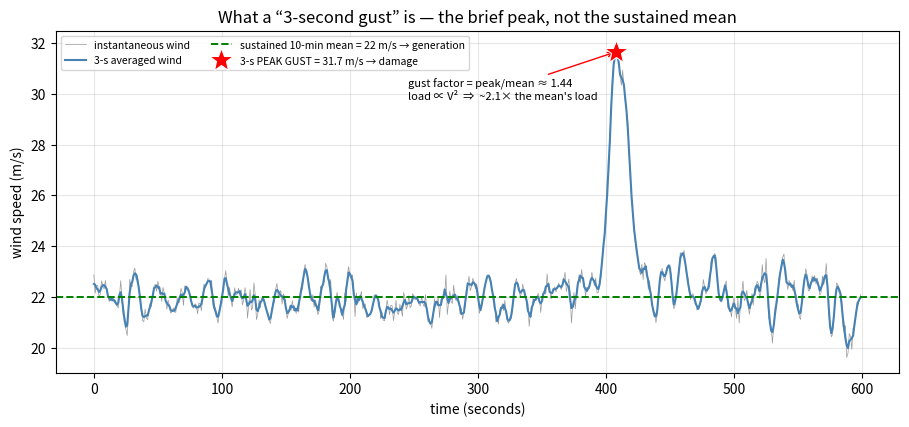
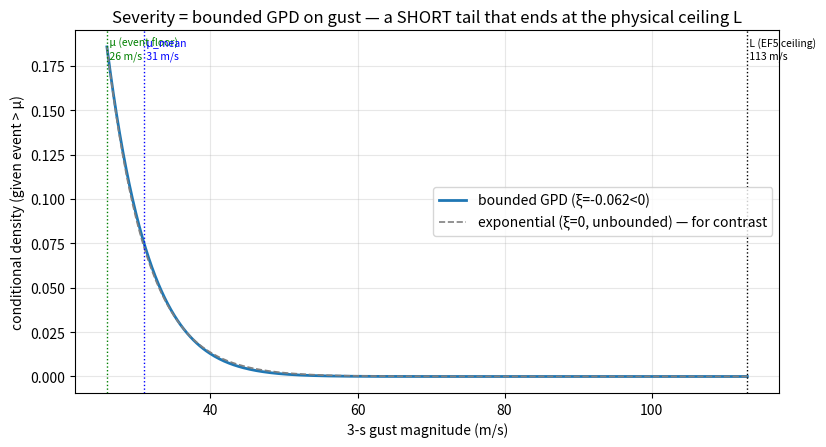
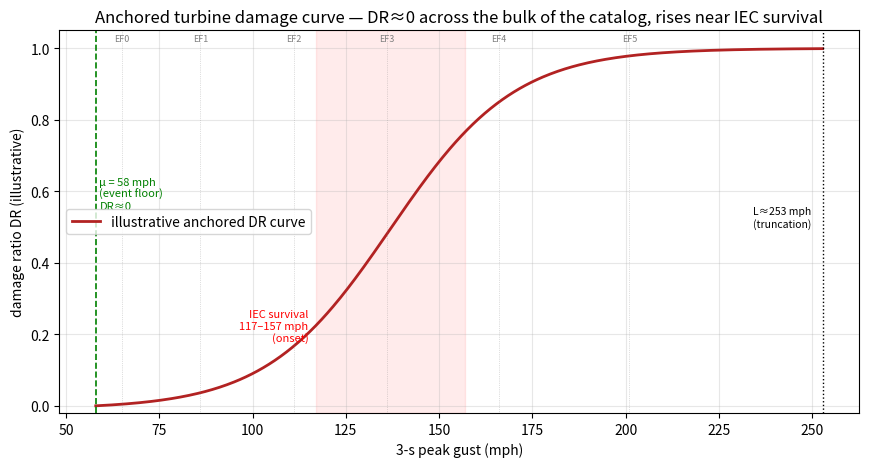

Recreate these plots in Python, in order.
# ---
# jupyter:
#   jupytext:
#     text_representation:
#       extension: .py
#       format_name: percent
#       format_version: '1.3'
#   kernelspec:
#     display_name: Hazard (.venv 3.12)
#     language: python
#     name: hazard_modeling
# ---

# %% [markdown]
# # Wind → layer-0 · Hazard definition — *the layer we never needed before*
#
# **Peril:** Wind (strong/straight-line + tornado) · **Layer:** layer-0 (the **authored** hazard definition, *above* M0).
#
# For hail and wildfire the hazard **event** came pre-defined by the data product, so this layer was empty. For
# wind it is the **centerpiece**: no single product hands us "a wind event," so **we author the definition** —
# quantitatively, anchored in engineering and meteorological standards. This notebook *codifies* that authored
# definition and *teaches* the concepts it rests on, with executable math and known-answer checks.
#
# > This is **not** an exploratory-*data* notebook (there is no data source to profile — M0 does that). It is a
# > **definition** notebook: the discipline here is [*basics-spot-on*](../../../docs/principles/basics_spot_on.md)
# > applied to the hazard's own definition — every number traces to a published standard (provenance flagged), and
# > the one piece of real math (the bounded-GPD solve) is verified against known answers.
#
# > Plan-of-record: [`00_hazard_definition.md`](../../../docs/plans/wind/00_hazard_definition.md) · Reasoning:
# > [`discussion/wind/03`](../../../docs/extra/discussion/wind/03_hazard_definition_and_thresholds.md) (standards)
# > + [`discussion/wind/02`](../../../docs/extra/discussion/wind/02_coupling_buckets_and_wind.md) (coupling) ·
# > Decisions [`DD-WN-*`](../../../docs/plans/wind/decisions.md) · Assumptions [`AWN-*`](../../../docs/plans/wind/assumptions.md).

# %% [markdown]
# ## 0 · Intent & scope
#
# **Does:** author the wind hazard **quantitatively** — the magnitude observable (3-s gust), the event-count
# threshold μ + the EF bins, the physical bound L, the **bounded-GPD severity form** (with a verified analytic
# solve), the **two-threshold** structure (event-count vs asset damage-onset), the **coupling-taxonomy primer**,
# and the **anchored damage-curve** concept. Every choice is tagged with its provenance.
#
# **Does NOT:** fetch any data, fit a frequency λ, choose a primary source, or compute loss — those are M0→M4. The
# illustrative GPD μ_mean and the schematic damage curve here are **definitional placeholders**: M1 fits μ_mean to
# the real (bias-corrected) gust record, M3 builds the real subsystem curve. This notebook fixes the *form*, not
# the fitted parameters.
#
# **Provenance legend** (honesty discipline, per [`docs/references`](../../../docs/references/README.md)):
# `[REF]` = from the **Hazard-Data-Reference** · `[STD]` = a named external standard · `[FRAME]` = settled
# framing / old-repo `HAZARD_LIMITS` (**not** in the reference — labeled honestly).

# %%
from __future__ import annotations

import numpy as np
import pandas as pd
import matplotlib.pyplot as plt
from matplotlib.patches import Rectangle
from scipy.stats import genpareto

plt.rcParams.update({"axes.grid": True, "grid.alpha": 0.3, "figure.dpi": 110})

MS_TO_MPH = 2.2369362921
MPH_TO_MS = 1.0 / MS_TO_MPH
def mph(ms): return ms * MS_TO_MPH
def ms(mph_): return mph_ * MPH_TO_MS

# %% [markdown]
# ## 1 · Why this layer exists — the first peril we must *author*
#
# For every prior peril, the **data product itself defined the event** and we simply inherited it. Wind has no
# such product — the data is *fragmented*, and none of the pieces says "here is a wind event and its magnitude":

# %%
why = pd.DataFrame([
    ("Hail", "MRMS / MESH", "“severe hail = ≥ 1 inch” — event + threshold + magnitude metric, all baked in", "INHERITED"),
    ("Wildfire", "FSim (BP + FLP)", "“fire occurrence + flame-length classes” — event + conditional severity, pre-integrated", "INHERITED"),
    ("Wind", "— none —", "SPC reports · NOAA episodes · ASCE design surface · IEC turbine ratings · EF damage→wind map — fragmented", "AUTHORED ← here"),
], columns=["peril", "data product", "what defines the event", "layer-0"])
print(why.to_string(index=False))
print("\n→ Because no product hands us 'a wind event', WE define what counts as an event, at what threshold,")
print("  on what magnitude scale, bounded where — anchored in standards, not intuition. That is layer-0.")

# %% [markdown]
# ## 2 · The magnitude observable — the 3-second peak gust (from the very basics)  (AWN-5, DD-WN-6)
#
# This is **THE** central variable: every threshold, the severity distribution, and the damage curve all live on
# this one axis. So define it from scratch.
#
# **1. Wind speed is always an average over a time window.** An anemometer never reports an "instantaneous" value
# — it reports the wind *averaged over some interval*. **Which interval changes the number**, so the window is
# part of the definition. Two windows matter for us:
# - the **sustained wind** — a **1- or 10-minute mean** (the slowly-varying background flow); and
# - the **gust** — a brief **peak** riding on top of it.
#
# **2. The 3-second gust** = the highest wind speed averaged over any **3-second** interval during the event.
# *Why 3 seconds?* It is the structural-engineering standard: short enough to capture the peak, yet long enough
# that the gust front physically **envelops a whole structure** (it loads the entire turbine, not just a blade
# tip). `[REF]` *"3-second gust speed is the universal metric — map it to a wind-load / fragility curve per asset."*
#
# **3. Why the gust — not the mean — is the *damage* metric.** Structural / aerodynamic load is the **dynamic
# pressure** `q = ½·ρ·V²`: it scales with the **square** of wind speed. A gust ~1.4× the mean therefore exerts
# **~2×** the load — the brief peak dominates *failure*, the average barely matters. (The **mean** wind is the
# *resource* metric that drives **generation** — the Performance tier, `model-gpr`; the **peak gust** drives
# **damage** — this tier. Same medium, different question — [discussion/01 §7](../../../docs/extra/discussion/wind/01_scope_and_sub_peril_taxonomy.md).)
#
# **4. One axis for every source.** `[STD]` ASCE design speeds, EF tornado ratings, and IEC turbine-survival speeds
# are **all stated as 3-s gusts** — so the whole model speaks one language. Standard reference basis: **10 m
# (33 ft) height, Exposure C** (open terrain); a turbine hub is **80–130 m**, so an elevation/terrain adjustment
# is needed (an M2 step, [AWN-15](../../../docs/plans/wind/assumptions.md)).
#
# > **Do not mix gust and sustained** (AWN-27). The same wind gives two different numbers (gust ≈ 1.4× the 10-min
# > mean in open terrain — the *gust factor*). The old repo conflated them — routing "gust" vs "sustained" event
# > types to **different** damage curves, a curve-swap masquerading as physics. V1 maps **one** 3-s peak gust to
# > **one** turbine curve.

# %%
# Schematic — what a "3-second gust" IS vs the sustained mean (a synthetic 10-min open-terrain wind trace).
rng = np.random.default_rng(1)
t = np.arange(0, 600)                                            # 10 minutes @ 1-s sampling
mean_wind = 22.0                                                 # m/s — the 10-min sustained mean
base = pd.Series(rng.normal(0, 1.6, t.size)).rolling(5, center=True, min_periods=1).mean().to_numpy()
bump = 10.0 * np.exp(-((t - 410) / 10.0) ** 2)                  # a single gust event (~24 s wide)
inst = mean_wind + (base - base.mean()) + bump                  # instantaneous wind
gust_3s = pd.Series(inst).rolling(3, center=True, min_periods=1).mean().to_numpy()   # 3-s averaged
pk = int(np.argmax(gust_3s)); peak = gust_3s[pk]
gust_factor = peak / mean_wind
load_ratio = gust_factor ** 2                                   # load ∝ V²

fig, ax = plt.subplots(figsize=(9.2, 4.4))
ax.plot(t, inst, lw=0.5, color="0.6", label="instantaneous wind")
ax.plot(t, gust_3s, lw=1.5, color="steelblue", label="3-s averaged wind")
ax.axhline(mean_wind, color="green", ls="--", lw=1.4, label=f"sustained 10-min mean = {mean_wind:.0f} m/s → generation")
ax.plot(pk, peak, "r*", ms=18, mec="white", mew=0.8, zorder=5, label=f"3-s PEAK GUST = {peak:.1f} m/s → damage")
ax.annotate(f"gust factor = peak/mean ≈ {gust_factor:.2f}\nload ∝ V²  ⇒  ~{load_ratio:.1f}× the mean's load",
            (pk, peak), textcoords="offset points", xytext=(-150, -34), fontsize=8,
            arrowprops=dict(arrowstyle="->", color="red", lw=1))
ax.set_xlabel("time (seconds)"); ax.set_ylabel("wind speed (m/s)")
ax.set_title("What a “3-second gust” is — the brief peak, not the sustained mean")
ax.legend(fontsize=7.5, loc="upper left", ncol=2)
plt.tight_layout(); plt.show()
print(f"Takeaway: same wind, TWO numbers. The sustained mean ({mean_wind:.0f} m/s) drives GENERATION (resource —")
print(f"Performance tier). The 3-s peak gust ({peak:.1f} m/s, ★) drives structural LOADING (damage — this tier).")
print(f"Because load ∝ ½ρV², the gust ({gust_factor:.2f}× the mean) exerts ~{load_ratio:.1f}× the load — the peak")
print(f"dominates failure, the mean does not. THIS is why the hazard observable is the 3-s gust (AWN-5), and why")
print(f"mixing gust with sustained (the old repo's curve-swap, AWN-27) is a category error.")

# %% [markdown]
# **Provenance — the 3-s gust is a *codified standard*, not our invention.** `[REF]`/`[STD]` It is the official
# basis of **ASCE 7** (the US design-wind code) since **ASCE 7-95 (1995)**, when it replaced the older
# *fastest-mile* wind speed, and of the **Enhanced Fujita scale** (tornado ratings *are* expressed as 3-s gusts).
# It coexists with other averaging conventions, bridged by the **gust factor** (~1.4 in open terrain):
#
# | averaging window | who standardized on it | for what |
# |---|---|---|
# | **3-second gust** | **ASCE 7 (since 1995), EF scale** | structural **damage** / design loads ← *us* |
# | 10-minute mean | **IEC 61400** (Vref), WMO, much of Europe | the reference wind; resource / fatigue |
# | 1-minute sustained | US NHC | tropical-cyclone intensity |
# | "fastest-mile" | pre-1995 US codes | superseded |
#
# We adopt the 3-s gust (AWN-5) because it is the field's standard **and** our core sources (ASCE maps, the EF
# scale) are natively in it — minimizing lossy conversions. *(Nuance: IEC's primary reference Vref is a 10-min
# mean; its 50-yr extreme `Ve50 ≈ 1.4·Vref` is the part expressed as a 3-s gust — the gust factor is how we line
# IEC's survival speed up to the ASCE/EF 3-s-gust axis.)*

# %% [markdown]
# ## 3 · The event / catalog threshold μ + the EF bins — what counts as an event (for λ)
#
# A "wind event" crosses a defined severity line set by the **meteorological** standard (not the asset). It feeds
# the frequency λ in M1.

# %%
# Event-count thresholds μ (the catalog floor, per sub-peril).
MU = {"strong_wind": 58.0, "tornado": 65.0}                       # mph, 3-s gust
print(f"[REF] strong wind μ = {MU['strong_wind']:.0f} mph (≈ {ms(MU['strong_wind']):.1f} m/s) "
      f"— NWS severe-thunderstorm criterion  (old repo: 25.92 m/s)")
print(f"[REF] tornado     μ = {MU['tornado']:.0f} mph (≈ {ms(MU['tornado']):.1f} m/s) "
      f"— EF0 floor (Enhanced Fujita scale, operational since 2007)\n")

# [REF] EF scale bins (3-s gust, mph) — damage-inferred via 28 damage indicators × 8 degrees of damage (AWN-7).
EF = pd.DataFrame([
    ("EF0", 65, 85,  "weakest rated"),
    ("EF1", 86, 110, ""),
    ("EF2", 111, 135, "ASCE Ch-32 tornado design covers ~EF2 and below"),
    ("EF3", 136, 165, ""),
    ("EF4", 166, 200, ""),
    ("EF5", 201, 253, "open-ended (>200 mph); truncated at the physical bound L"),
], columns=["EF", "gust_lo_mph", "gust_hi_mph", "note"])
print(EF.to_string(index=False))
print("\nEF is DAMAGE-INFERRED, not measured — so it is biased LOW where there is little to damage (rural/open")
print("land). Both proving sites (Traverse OK, Shepherds Flat OR) are rural → historical EF severity likely")
print("understated (AWN-7). The catalog μ is a property of the HAZARD; the damage onset (§5) is a property of the")
print("ASSET — keeping them separate is the load-bearing discipline (DD-WN-7).")

# %% [markdown]
# ## 4 · The physical upper bound L — where the magnitude distribution ends  `[FRAME]` (AWN-8)
#
# A magnitude distribution running to infinity is unphysical for a single site. We truncate at **L ≈ 113 m/s
# (~253 mph)** — a physical ceiling *above* the open-ended EF5 floor (EF5 is `> 200` mph with no upper limit).
# This bound is what makes the severity tail **short** (§6).
#
# > **Divergence reconciled (honest, DD-WN-8 / AWN-8).** The old repo used **tornado L = 145 m/s** (Moore-1999
# > *observed Doppler max*) and **113 m/s** as its *Strong-Wind* limit (Cyclone Olivia gust). The new build adopts
# > the **EF5 damage-inferred ceiling ≈ 113 m/s** for the convective members (the old F-scale F5 midpoint, 111.8
# > m/s, corroborates it). 113-vs-145 is a logged decision, not a silent pick. `[FRAME]` — not in the reference.

# %%
L_MS = 113.0
L_MPH = mph(L_MS)
print(f"[FRAME] L = {L_MS:.0f} m/s = {L_MPH:.1f} mph  (EF5 ceiling; severity right-truncation)")
print(f"        corroboration: old-repo F5 midpoint 111.8 m/s ≈ {mph(111.8):.0f} mph; old tornado L=145 m/s rejected")

# %% [markdown]
# ## 5 · The TWO thresholds — keep them distinct (the part that trips newcomers)  (AWN-6/9/10, DD-WN-7)
#
# There are **two** wind thresholds and they live in different layers. Collapsing them is the classic error.
#
# ```
#   METEOROLOGICAL EVENT THRESHOLD  μ              ASSET DAMAGE-ONSET THRESHOLD
#   "what the catalog COUNTS"  → feeds λ (M1)       "where the damage curve LEAVES ZERO" → anchors M3
#   ────────────────────────────────────           ──────────────────────────────────────────────
#   strong wind: NWS ≥ 58 mph (≈ 25.9 m/s)          IEC 61400 survival speed  Ve50 ≈ 1.4·Vref
#   tornado:     EF0 ≥ 65 mph                        ≈ 52–70 m/s (≈ 117–157 mph), class III→I
# ```
#
# A 60-mph gust *is* a severe-wind event the catalog counts — but it is **far below** what damages a modern
# turbine. Turbines are engineered to IEC 61400 wind classes; the damage curve is **anchored** so `DR(μ) ≈ 0` and
# rises steeply only near the IEC survival speed. **Most "severe wind" barely scratches a turbine.**

# %%
# [FRAME] IEC 61400 wind classes — Vref (10-min mean) and Ve50 ≈ 1.4·Vref (50-yr extreme 3-s gust).
IEC = pd.DataFrame([
    ("I",  50.0), ("II", 42.5), ("III", 37.5),
], columns=["class", "Vref_ms"])
IEC["Ve50_ms"] = (1.4 * IEC["Vref_ms"]).round(1)
IEC["Ve50_mph"] = mph(IEC["Ve50_ms"]).round(0)
print(IEC.to_string(index=False))
print(f"\n[FRAME] IEC 61400 / Vref classes / the EF5≈113 m/s ceiling are NOT in the Hazard-Data-Reference — they")
print(f"        come from the standards / old-repo HAZARD_LIMITS (AWN-10). The reference supplies μ=58 mph, the EF")
print(f"        bins, the 3-s-gust metric, and the ASCE surfaces; for turbines it only says 'account for the")
print(f"        survival wind speed + operational state, not just the design speed' — without naming IEC.")
IEC_BAND_MPH = (IEC["Ve50_mph"].min(), IEC["Ve50_mph"].max())   # ~117–157 mph (class III→I)

# %% [markdown]
# ## 6 · The severity model — a *bounded* GPD on gust magnitude (EVT-on-intensity)  (AWN-17, DD-WN-8)
#
# Given an event above μ, how big is the gust? **Extreme-Value Theory on the *intensity***: a Generalized Pareto
# Distribution (GPD) on exceedances above μ, **right-bounded at L**. The shape ξ governs the tail —
# `ξ>0` heavy/unbounded, `ξ=0` exponential, **`ξ<0` bounded** (a finite upper endpoint). A physical ceiling L
# forces **ξ < 0** — a *short* tail. We reuse the old repo's closed-form solve (left-anchor μ, right-bound L,
# mean-constrained), and **verify it against known answers** (basics-spot-on):

# %%
def bounded_gpd(mu: float, mu_mean: float, L: float):
    """Mean-constrained bounded GPD on [mu, L]. Returns (xi, sigma, frozen scipy dist).

    xi = (mu_mean - mu)/(mu_mean - L)   (< 0 since mu_mean < L  ⇒ bounded, short tail)
    sigma = -xi*(L - mu)
    """
    xi = (mu_mean - mu) / (mu_mean - L)
    sigma = -xi * (L - mu)
    return xi, sigma, genpareto(c=xi, loc=mu, scale=sigma)


# Illustrative strong-wind values (m/s): μ = NWS severe; μ_mean = mean event gust (most events barely severe,
# so just above μ — a DEFINITIONAL placeholder; M1 fits it to the real gust record, AWN-18). L = EF5 ceiling.
mu_ms, mu_mean_ms = ms(58.0), 31.0          # 25.9 m/s, 31 m/s
xi, sigma, dist = bounded_gpd(mu_ms, mu_mean_ms, L_MS)
print(f"μ = {mu_ms:.2f} m/s · μ_mean = {mu_mean_ms:.1f} m/s · L = {L_MS:.0f} m/s")
print(f"⇒ ξ = {xi:.4f}  (negative ⇒ BOUNDED, short tail)   σ = {sigma:.3f}\n")

# Known-answer checks — the analytic solve must reproduce its own constraints exactly:
support_lo, support_hi = dist.support()
checks = {
    "ξ < 0 (bounded tail)":                 xi < 0,
    "support lower endpoint == μ":          np.isclose(support_lo, mu_ms),
    "support upper endpoint == L":          np.isclose(support_hi, L_MS),
    "distribution mean == μ_mean":          np.isclose(dist.mean(), mu_mean_ms),
    "pdf → 0 at the ceiling L":             dist.pdf(L_MS) < 1e-6,
}
for name, ok in checks.items():
    print(f"  [{'PASS' if ok else 'FAIL'}] {name}")
assert all(checks.values()), "bounded-GPD analytic solve failed a known-answer check"
print(f"\n  (support = [{support_lo:.2f}, {support_hi:.2f}] m/s ; mean = {dist.mean():.2f} m/s — all exact)")

# %% [markdown]
# > **Reuse the good part, reject the bad part** (DD-WN-8 / AWN-18). We keep the bounded-GPD analytic solve and
# > the `ξ<0` shape. We **reject** the old repo's habit of *back-solving μ_mean from a target EAL* (reverse-
# > engineering the magnitude distribution from a desired loss). M1 fits μ_mean to the **observed gust record**
# > (SPC/Storm-Events, bias-corrected) — the tail is fit to gusts, never to an answer. Wind also **cashes in the
# > continuous-severity thread**: unlike wildfire's 6 discrete flame-length classes, gust is a *continuous*
# > magnitude, so this is a genuinely fitted continuous tail.

# %%
fig, ax = plt.subplots(figsize=(8.4, 4.6))
v = np.linspace(mu_ms, L_MS, 400)
ax.plot(v, dist.pdf(v), lw=2, label=f"bounded GPD (ξ={xi:.3f}<0)")
# contrast: an unbounded exponential tail (ξ=0, same σ) — to show what the ceiling removes
exp_dist = genpareto(c=0.0, loc=mu_ms, scale=sigma)
ax.plot(v, exp_dist.pdf(v), lw=1.2, ls="--", color="gray", label="exponential (ξ=0, unbounded) — for contrast")
for x, lab, col in [(mu_ms, "μ (event floor)", "green"), (mu_mean_ms, "μ_mean", "blue"), (L_MS, "L (EF5 ceiling)", "black")]:
    ax.axvline(x, color=col, ls=":", lw=1)
    ax.text(x, ax.get_ylim()[1]*0.92, f" {lab}\n {x:.0f} m/s", color=col, fontsize=7.5)
ax.set_xlabel("3-s gust magnitude (m/s)"); ax.set_ylabel("conditional density (given event > μ)")
ax.set_title("Severity = bounded GPD on gust — a SHORT tail that ends at the physical ceiling L")
ax.legend(loc="center right")
plt.tight_layout(); plt.show()
print("Takeaway: the bounded GPD (ξ<0) puts ZERO mass beyond L — the tail is short and physical, unlike an")
print("unbounded exponential. This is the FORM the catalog will carry; M1 fits μ_mean to real gusts (not an EAL).")

# %% [markdown]
# ## 7 · The ASCE 7-22 RP surface — the severity tail, *already fitted* (for strong wind)  (AWN-15, DD-WN-3)
#
# For **strong wind** there is a shortcut better than fitting our own GPD: the EVT is **already done**. `[REF]`
# *"the ASCE design wind-speed maps already contain a probabilistic return-period analysis … use the map RP
# surface as the hazard."* The ASCE 7-22 basic-wind map is a **pre-integrated return-period 3-s-gust surface** —
# reading several MRIs = sampling the EVT return-level curve at fixed exceedance probabilities (RC I 300-yr / II
# 700-yr / III 1,700-yr / IV 3,000-yr; Appendix F to ~10⁶-yr). So strong-wind M1 is **profile-assembly, not a fit**
# — structurally identical to FSim for wildfire ([learning-09](../../../docs/learning_logs/09_pre_integrated_vs_extracted_catalog.md)).
# *The honesty cost:* we inherit ASCE/NIST's assumptions, vintage, and the Exposure-C reference — the uncertainty
# *moved upstream*, it did not vanish. **The real surface is read in M0** ([`m0/01_asce_hazard`](../m0_input_data/01_asce_hazard.ipynb));
# here we only fix that this *is* the strong-wind severity route. (Tornado has no equivalent — its catalog is fit
# from the SPC record, the *extraction* branch.)

# %% [markdown]
# ## 8 · A coupling-taxonomy primer — *how the hazard reaches the asset*  (DD-WN-4/5/9)
#
# Defining "how strong" is half the job; the other half is **how the hazard reaches the asset** (the *coupling*).
# The platform answers with exactly **three buckets**, sorted by the reference's footprint taxonomy
# (*point / narrow path / broad swath / regional field*). Wind's three sub-perils land in **all three** — the
# "sub-perils matter" payoff.

# %%
buckets = pd.DataFrame([
    ("1. Areal hit-or-miss", "point / narrow path", "full loss IF hit, $0 if missed (bimodal)",
     "Bernoulli × Minkowski (√F+√s)²/A", "TORNADO", "hail ✅ (reuse)"),
    ("2. Field-intensity", "regional field", "a local value, different every event",
     "sample the field per event", "HURRICANE (deferred)", "— none yet"),
    ("3. Site-conditioned", "broad swath (pre-integrated)", "its own pre-baked local profile (no miss)",
     "profile-assembly (read it)", "STRONG WIND", "wildfire ✅ (reuse)"),
], columns=["bucket", "footprint", "what the asset reads", "math", "wind sub-peril", "built?"])
with pd.option_context("display.max_colwidth", 40, "display.width", 200):
    print(buckets.to_string(index=False))
print("\nTORNADO → bucket 1 (narrow path; reuse hail's Minkowski, path-aware thin rectangle (L+a)(w+a); rare per")
print("  site → sparse Monte Carlo → report TVaR alongside VaR).")
print("STRONG WIND → bucket 3 (broad swath; the ASCE RP surface IS the pre-integrated profile; reuse wildfire's")
print("  thin M2; high-frequency → well-populated MC). [empirically shown flat-to-0.1mph in m0/01_asce_hazard]")
print("HURRICANE → bucket 2 (regional field; the genuinely UNBUILT bucket — portfolio correlation + EVT load-")
print("  bearing; named, fenced, DEFERRED). One shared compound-Poisson/NegBin engine, untouched, behind all three.")

# %% [markdown]
# ## 9 · The anchored damage-curve concept — `DR(μ) ≈ 0`, rising near IEC survival  (AWN-24/25, DD-WN-11)
#
# The two thresholds (§5) make the damage curve **anchored**: damage onset (IEC survival ~117–157 mph) is *far
# above* the event floor (58 mph), so `DR(58 mph) ≈ 0` and the curve rises only near survival, truncated at L.
# The schematic below is **illustrative** — M3 builds the real subsystem-weighted, operational-state-aware curve
# (the turbine-fragility library). It exists here to *show the shape the definition implies*.

# %%
v_mph = np.linspace(MU["strong_wind"], L_MPH, 500)
v0 = np.mean(IEC_BAND_MPH)                                   # onset center ≈ mid IEC survival band
k = 0.06                                                     # steepness (illustrative)
DR = 1.0 / (1.0 + np.exp(-k * (v_mph - v0)))
DR = (DR - DR.min()) / (1 - DR.min())                       # anchor DR(μ) → ~0

fig, ax = plt.subplots(figsize=(8.8, 4.8))
ax.plot(v_mph, DR, lw=2, color="firebrick", label="illustrative anchored DR curve")
ax.axvline(MU["strong_wind"], color="green", ls="--", lw=1.2)
ax.text(MU["strong_wind"]+1, 0.55, "μ = 58 mph\n(event floor)\nDR≈0", color="green", fontsize=8)
ax.axvspan(*IEC_BAND_MPH, color="red", alpha=0.08)
ax.text(IEC_BAND_MPH[0]-2, 0.18, f"IEC survival\n{IEC_BAND_MPH[0]:.0f}–{IEC_BAND_MPH[1]:.0f} mph\n(onset)",
        color="red", fontsize=8, ha="right")
for _, r in EF.iterrows():                                  # EF bin edges as light ticks
    ax.axvline(r.gust_lo_mph, color="gray", ls=":", lw=0.5, alpha=0.5)
    ax.text(r.gust_lo_mph, 1.02, r.EF, fontsize=6.5, color="gray", ha="center")
ax.axvline(L_MPH, color="black", ls=":", lw=1)
ax.text(L_MPH-3, 0.5, f"L≈{L_MPH:.0f} mph\n(truncation)", fontsize=7.5, ha="right")
ax.set_xlabel("3-s peak gust (mph)"); ax.set_ylabel("damage ratio DR (illustrative)")
ax.set_title("Anchored turbine damage curve — DR≈0 across the bulk of the catalog, rises near IEC survival")
ax.set_ylim(-0.02, 1.05); ax.legend(loc="center left")
plt.tight_layout(); plt.show()
print("Takeaway: the gap between μ (58 mph) and damage onset (~117–157 mph) is the whole story — frequent severe-")
print("wind events do ~no damage; only the violent tail (EF3+ tornado) reaches destroying gusts. The curve is")
print("ANCHORED accordingly. This shape is the definition's M3 contract; the calibrated curve is built in M3.")

# %% [markdown]
# ## 10 · What graduates — the authored layer-0 spec
#
# This notebook fixes the definition the rest of the pipeline consumes:

# %%
spec = pd.DataFrame([
    ("magnitude observable", "3-s peak gust @ hub height (elevation/terrain adj = M2)", "[REF]", "AWN-5"),
    ("event threshold μ", "strong wind ≥ 58 mph (≈25.9 m/s) · tornado ≥ 65 mph (EF0)", "[REF]", "AWN-6"),
    ("EF bins (3-s gust)", "EF0 65–85 … EF5 >200 mph; damage-inferred", "[REF]", "AWN-7"),
    ("physical bound L", "EF5 ceiling ≈ 113 m/s (~253 mph); 113-vs-145 reconciled", "[FRAME]", "AWN-8"),
    ("damage-onset (2nd threshold)", "IEC 61400 survival Ve50 ≈ 52–70 m/s (≈117–157 mph)", "[FRAME]", "AWN-9/10"),
    ("severity form", "bounded GPD (ξ<0) on gust, anchored μ, truncated L; μ_mean fit to gusts (not EAL)", "[STD]", "AWN-17/18"),
    ("strong-wind tail route", "ASCE 7-22 RP surface = pre-computed return-level curve (profile-assembly)", "[REF]", "AWN-15"),
    ("operational state", "feathered vs operating modifies the curve — noted, single curve in v1", "[REF]", "AWN-25"),
], columns=["item", "definition", "provenance", "tracks"])
with pd.option_context("display.max_colwidth", 60, "display.width", 220):
    print(spec.to_string(index=False))

# %% [markdown]
# ### Findings & carry-forward
#
# - **Wind is authored, not inherited** — μ, the EF bins, L, the severity *form*, and the two-threshold structure
#   are now fixed and provenance-tagged. The one piece of real math (the bounded-GPD analytic solve) **passes its
#   known-answer checks** (mean == μ_mean, support == [μ, L], ξ<0) — basics-spot-on for the definition.
# - **The two thresholds are far apart on purpose** — μ (58 mph) counts events; IEC survival (~117–157 mph) starts
#   damage. The curve is anchored; most severe wind does ~no turbine damage. (Shown on real ASCE data in
#   [`m0/01_asce_hazard`](../m0_input_data/01_asce_hazard.ipynb) §8b.)
# - **Coupling tours all three buckets** — tornado (areal), strong wind (site-conditioned), hurricane (field-
#   intensity, deferred). One shared engine behind all three.
#
# **→ M0** ([`m0_input_data/`](../m0_input_data/README.md)): meet the real evidence (ASCE surface ✅ built; SPC
# record + asset geometry next) against this definition. **→ M1:** strong wind = profile-assembly off the ASCE
# surface (no λ-fit); tornado = bias-corrected SPC fit with this bounded-GPD/EF severity. **→ M3:** the anchored,
# IEC-survival-onset turbine curve. **→ M4:** one shared compound-Poisson/NegBin MC, every metric off the sampled
# distribution, % of TIV alongside $ — never the expected-loss shortcut (DD-WN-13).
